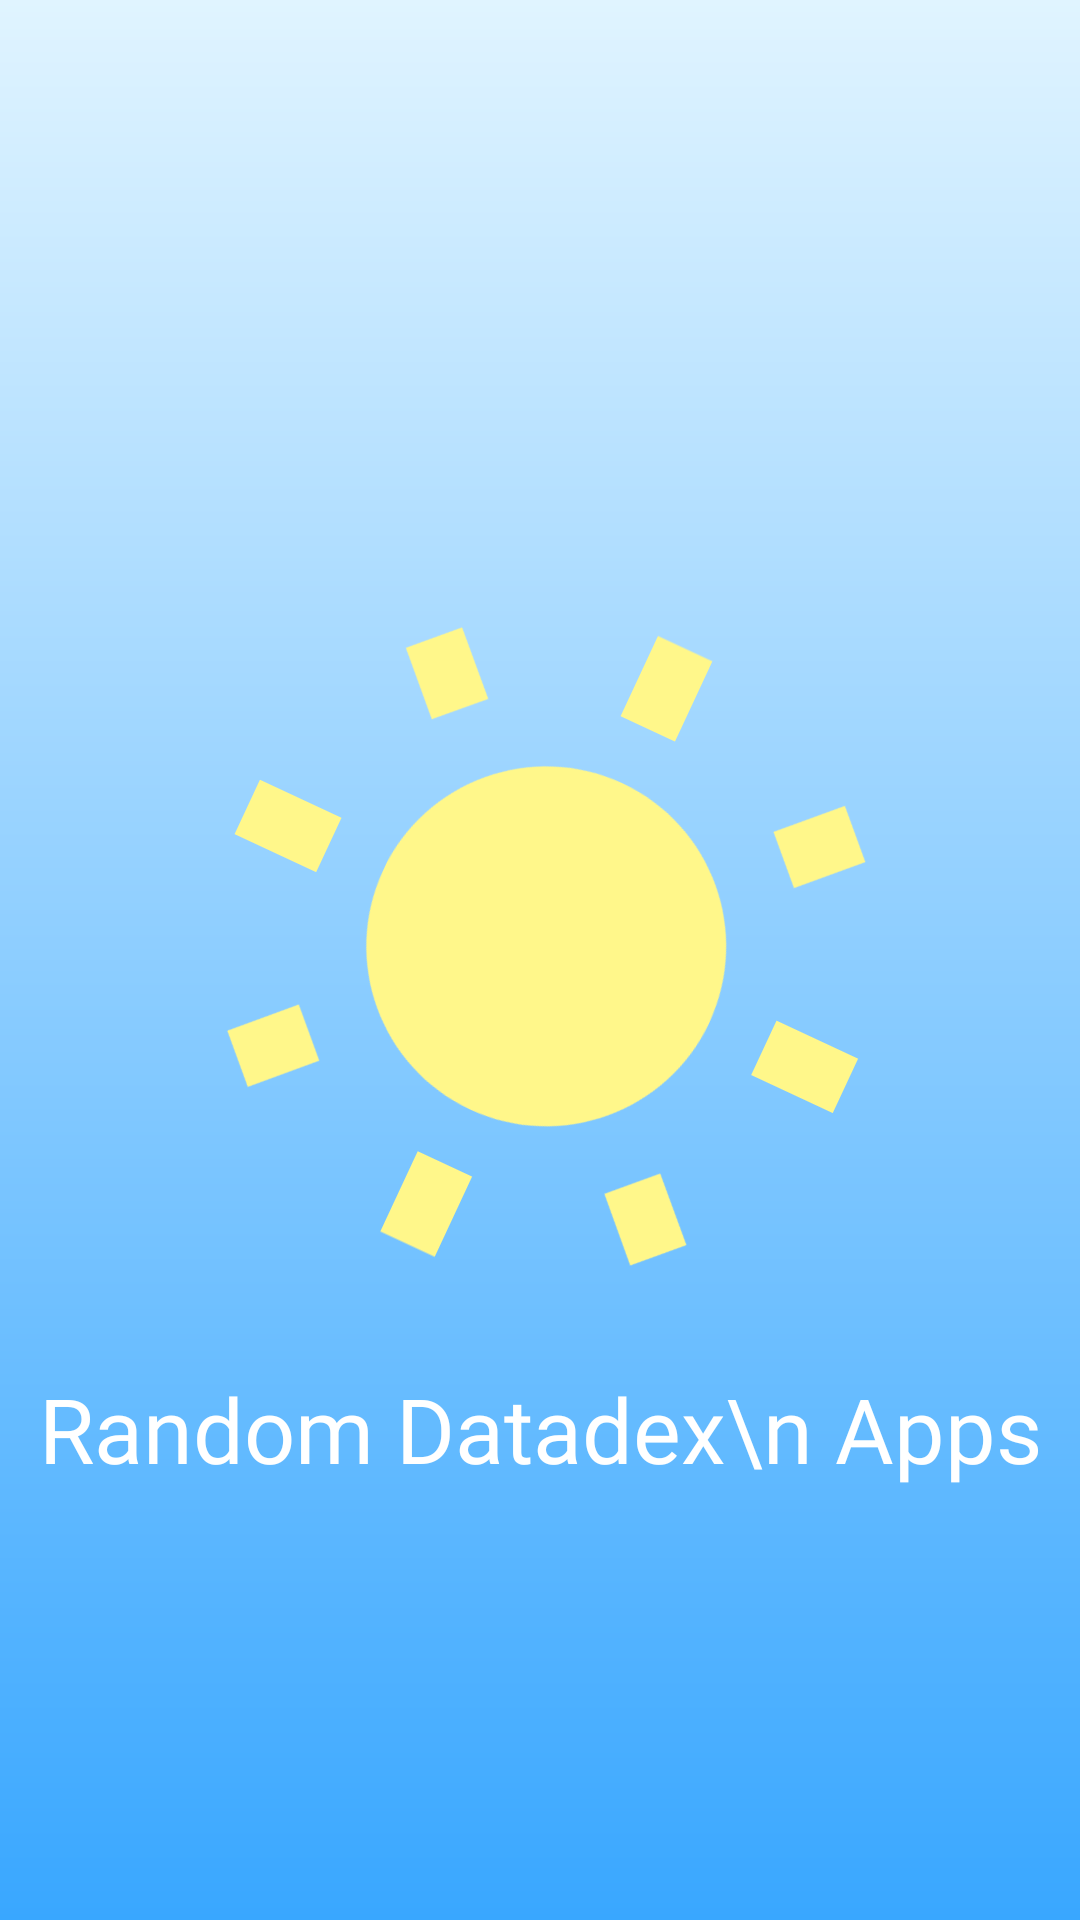

Reconstruct the res/layout file that produces this screen, plus the resources it refers to.
<!-- AndroidManifest.xml: activity theme SplashTheme -->
<!-- res/layout/activity_splash.xml -->
<?xml version="1.0" encoding="utf-8"?>
<RelativeLayout xmlns:android="http://schemas.android.com/apk/res/android"
    xmlns:app="http://schemas.android.com/apk/res-auto"
    xmlns:tools="http://schemas.android.com/tools"
    android:layout_width="match_parent"
    android:layout_height="match_parent"
    tools:context=".splash.SplashActivity">

    <ImageView
        android:id="@+id/logoImageView"
        android:layout_width="wrap_content"
        android:layout_height="wrap_content"
        android:layout_centerInParent="true"
        android:src="@drawable/ic_splash"
        android:rotation="25"/>

    <TextView
        android:layout_width="match_parent"
        android:layout_height="wrap_content"
        android:fontFamily="@font/aclonica"
        android:text="Random Datadex\n Apps"
        android:textSize="30sp"
        android:textColor="@android:color/white"
        android:gravity="center"
        android:layout_below="@id/logoImageView"
        android:layout_marginTop="16dp" />

</RelativeLayout>
<!-- resources referenced by this layout -->
<resources>
  <!-- drawable ic_splash (drawable) -->
  <vector android:height="240dp" android:tint="#FFF78A"
      android:viewportHeight="24" android:viewportWidth="24"
      android:width="240dp" xmlns:android="http://schemas.android.com/apk/res/android">
      <path android:fillColor="@android:color/white" android:pathData="M6.76,4.84l-1.8,-1.79 -1.41,1.41 1.79,1.79 1.42,-1.41zM4,10.5L1,10.5v2h3v-2zM13,0.55h-2L11,3.5h2L13,0.55zM20.45,4.46l-1.41,-1.41 -1.79,1.79 1.41,1.41 1.79,-1.79zM17.24,18.16l1.79,1.8 1.41,-1.41 -1.8,-1.79 -1.4,1.4zM20,10.5v2h3v-2h-3zM12,5.5c-3.31,0 -6,2.69 -6,6s2.69,6 6,6 6,-2.69 6,-6 -2.69,-6 -6,-6zM11,22.45h2L13,19.5h-2v2.95zM3.55,18.54l1.41,1.41 1.79,-1.8 -1.41,-1.41 -1.79,1.8z"/>
  </vector>
  <style name="SplashTheme" parent="Theme.AppCompat.Light.NoActionBar">
          <item name="android:windowBackground">@drawable/profile_bg</item>
      </style>
  <!-- drawable profile_bg (drawable) -->
  <?xml version="1.0" encoding="utf-8"?>
  <shape xmlns:android="http://schemas.android.com/apk/res/android">
      <gradient
          android:angle="90"
          android:endColor="#E0F4FF"
          android:startColor="#39A7FF" />
      
  </shape>
</resources>
